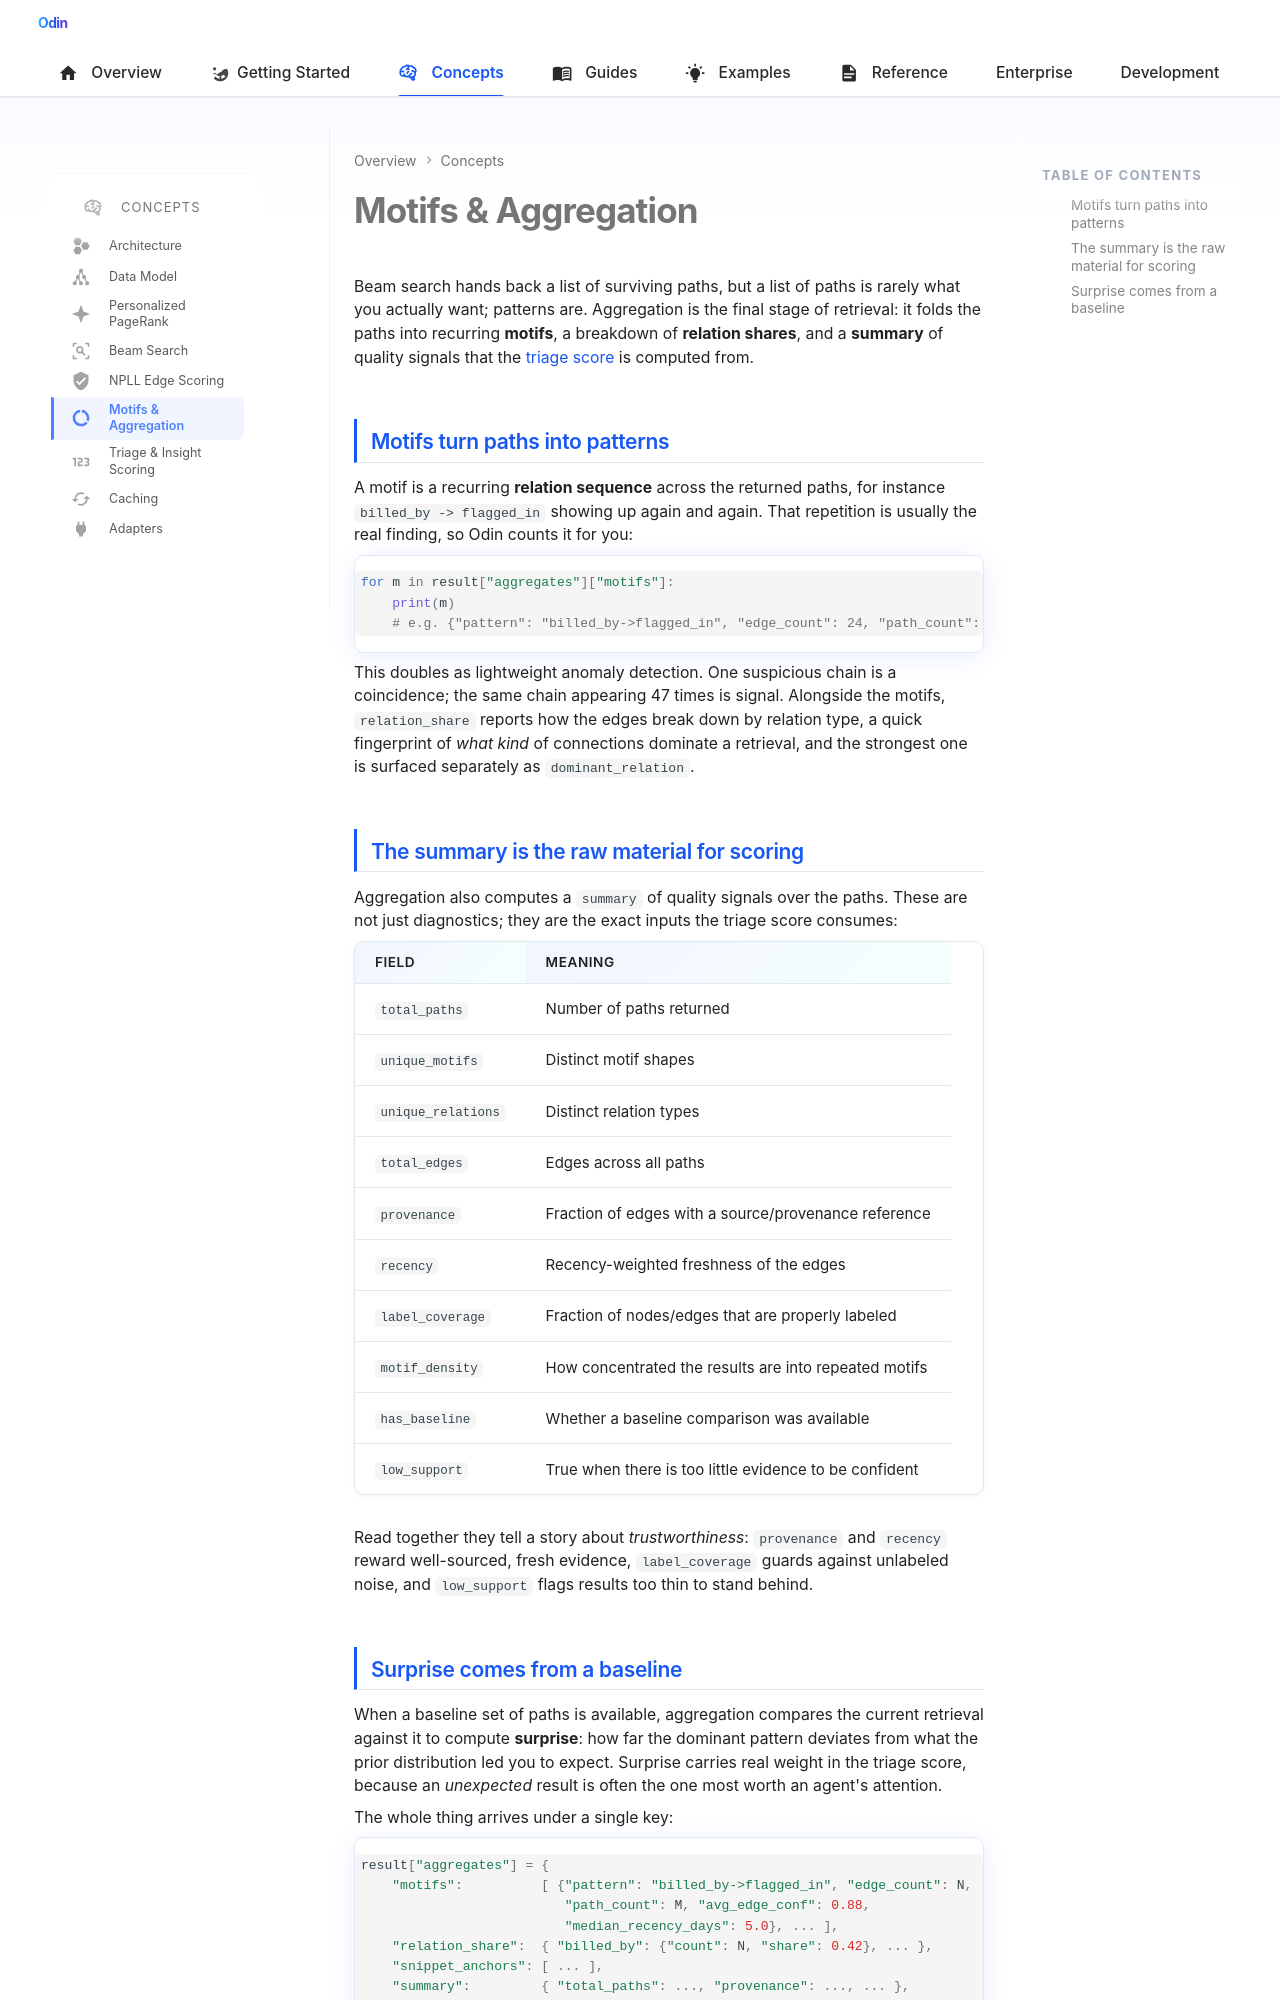

repository: Prescott-Data/Odin-1 · page: concepts/aggregation/index.html · generator: mkdocs

---
icon: material/chart-donut
---

# Motifs & Aggregation

Beam search hands back a list of surviving paths, but a list of paths is rarely what you actually want; patterns are. Aggregation is the final stage of retrieval: it folds the paths into recurring **motifs**, a breakdown of **relation shares**, and a **summary** of quality signals that the [triage score](scoring.md) is computed from.

## Motifs turn paths into patterns

A motif is a recurring **relation sequence** across the returned paths, for instance `billed_by -> flagged_in` showing up again and again. That repetition is usually the real finding, so Odin counts it for you:

```python
for m in result["aggregates"]["motifs"]:
    print(m)
    # e.g. {"pattern": "billed_by->flagged_in", "edge_count": 24, "path_count": 12}
```

This doubles as lightweight anomaly detection. One suspicious chain is a coincidence; the same chain appearing 47 times is signal. Alongside the motifs, `relation_share` reports how the edges break down by relation type, a quick fingerprint of *what kind* of connections dominate a retrieval, and the strongest one is surfaced separately as `dominant_relation`.

## The summary is the raw material for scoring

Aggregation also computes a `summary` of quality signals over the paths. These are not just diagnostics; they are the exact inputs the triage score consumes:

| Field | Meaning |
|-------|---------|
| `total_paths` | Number of paths returned |
| `unique_motifs` | Distinct motif shapes |
| `unique_relations` | Distinct relation types |
| `total_edges` | Edges across all paths |
| `provenance` | Fraction of edges with a source/provenance reference |
| `recency` | Recency-weighted freshness of the edges |
| `label_coverage` | Fraction of nodes/edges that are properly labeled |
| `motif_density` | How concentrated the results are into repeated motifs |
| `has_baseline` | Whether a baseline comparison was available |
| `low_support` | True when there is too little evidence to be confident |

Read together they tell a story about *trustworthiness*: `provenance` and `recency` reward well-sourced, fresh evidence, `label_coverage` guards against unlabeled noise, and `low_support` flags results too thin to stand behind.
